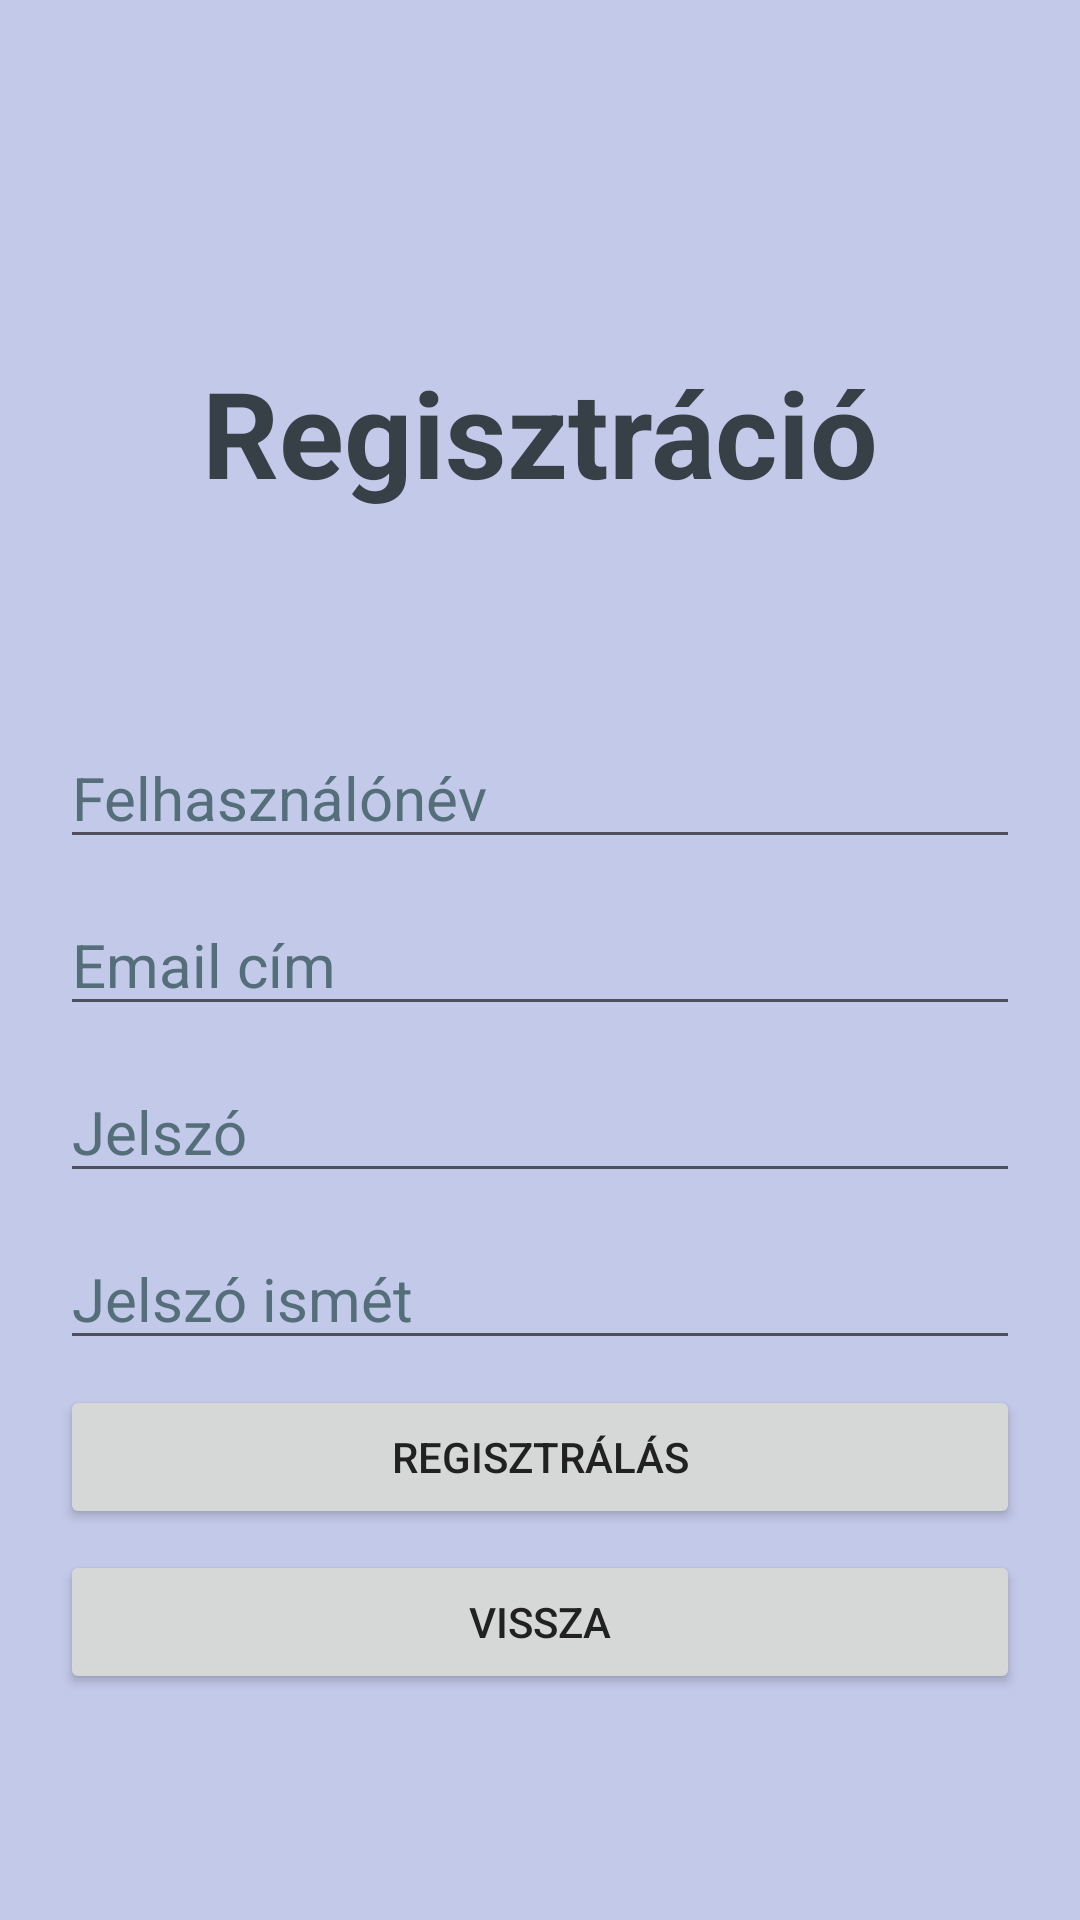

Layout XML and referenced resources for this Android screen:
<!-- AndroidManifest.xml: application theme Theme.Venyomasnaplo -->
<!-- res/layout/activity_register.xml -->
<?xml version="1.0" encoding="utf-8"?>
<androidx.constraintlayout.widget.ConstraintLayout xmlns:android="http://schemas.android.com/apk/res/android"
    xmlns:app="http://schemas.android.com/apk/res-auto"
    xmlns:tools="http://schemas.android.com/tools"
    android:layout_width="match_parent"
    android:layout_height="match_parent"
    android:background="#C3C9E9"
    tools:context=".Register">

    <TextView
        android:layout_width="wrap_content"
        android:layout_height="wrap_content"
        android:text="@string/registRegTextview"
        android:textSize="40sp"
        android:textStyle="bold"
        android:textColor="#373F47"
        android:textColorHint="#546E7A"
        app:layout_constraintBottom_toBottomOf="parent"
        app:layout_constraintEnd_toEndOf="parent"
        app:layout_constraintStart_toStartOf="parent"
        app:layout_constraintTop_toTopOf="parent"
        app:layout_constraintVertical_bias="0.2" />


    <EditText
        android:id="@+id/loginUsernameEditText"
        android:layout_width="match_parent"
        android:layout_height="wrap_content"
        android:layout_margin="20sp"
        android:autofillHints="name"
        android:ems="10"
        android:hint="@string/login_username"
        android:inputType="text"
        android:textColor="#373F47"
        android:textColorHint="#546E7A"
        android:textSize="20sp"
        app:layout_constraintBottom_toBottomOf="parent"
        app:layout_constraintTop_toTopOf="parent"
        app:layout_constraintVertical_bias="0.4"
        tools:layout_editor_absoluteX="20dp" />

    <EditText
        android:id="@+id/registEmailEditText"
        android:layout_width="match_parent"
        android:layout_height="wrap_content"
        android:layout_margin="20sp"
        android:autofillHints="name"
        android:ems="10"
        android:hint="@string/registEmail"
        android:inputType="textEmailAddress"
        android:textColor="#373F47"
        android:textColorHint="#546E7A"
        android:textSize="20sp"
        app:layout_constraintBottom_toBottomOf="parent"
        app:layout_constraintTop_toTopOf="parent"
        app:layout_constraintVertical_bias="0.5"
        tools:layout_editor_absoluteX="20dp" />

    <EditText
        android:id="@+id/loginPasswordEditText"
        android:layout_width="match_parent"
        android:layout_height="wrap_content"
        android:layout_margin="20sp"
        android:autofillHints="password"
        android:ems="10"
        android:hint="@string/login_pws"
        android:inputType="textPassword"
        android:textColor="#373F47"
        android:textColorHint="#546E7A"
        android:textSize="20sp"
        app:layout_constraintBottom_toBottomOf="parent"
        app:layout_constraintTop_toTopOf="parent"
        app:layout_constraintVertical_bias="0.6"
        tools:layout_editor_absoluteX="20dp" />

    <EditText
        android:id="@+id/loginPassword2EditText"
        android:layout_width="match_parent"
        android:layout_height="wrap_content"
        android:layout_margin="20sp"
        android:autofillHints="password"
        android:ems="10"
        android:hint="@string/login_pws2"
        android:inputType="textPassword"
        android:textColor="#373F47"
        android:textColorHint="#546E7A"
        android:textSize="20sp"
        app:layout_constraintBottom_toBottomOf="parent"
        app:layout_constraintTop_toTopOf="parent"
        app:layout_constraintVertical_bias="0.7"
        tools:layout_editor_absoluteX="20dp" />

    <Button
        android:id="@+id/registerRegButton"
        android:layout_width="match_parent"
        android:layout_height="wrap_content"
        android:layout_margin="20sp"
        android:text="@string/regisztReg"
        android:textColor="#212121"
        app:layout_constraintBottom_toBottomOf="parent"
        app:layout_constraintTop_toTopOf="parent"
        app:layout_constraintVertical_bias="0.8"
        tools:layout_editor_absoluteX="20dp"
        android:onClick="Register" />

    <Button
        android:id="@+id/registerBackButton"
        android:layout_width="match_parent"
        android:layout_height="wrap_content"
        android:layout_margin="20sp"
        android:text="@string/regisztVissza"
        android:textColor="#212121"
        app:layout_constraintBottom_toBottomOf="parent"
        app:layout_constraintTop_toTopOf="parent"
        app:layout_constraintVertical_bias="0.9"
        tools:layout_editor_absoluteX="20dp"
        android:onClick="Back"/>



</androidx.constraintlayout.widget.ConstraintLayout>
<!-- resources referenced by this layout -->
<resources>
  <string name="login_pws">Jelszó</string>
  <string name="login_pws2">Jelszó ismét</string>
  <string name="login_username">Felhasználónév</string>
  <string name="registEmail">Email cím</string>
  <string name="registRegTextview">Regisztráció</string>
  <string name="regisztReg">Regisztrálás</string>
  <string name="regisztVissza">Vissza</string>
  <style name="Theme.Venyomasnaplo" parent="Theme.MaterialComponents.DayNight.DarkActionBar">
          
          
          <item name="colorPrimary">#6C91C2</item>
          <item name="colorPrimaryVariant">#6C91C2</item>
          <item name="colorOnPrimary">#373F47</item>
          
          <item name="colorSecondary">#388659</item>
          <item name="colorSecondaryVariant">#52AA5E</item>
          <item name="colorOnSecondary">@color/black</item>
          
          <item name="android:statusBarColor" tools:targetApi="l">?attr/colorPrimaryVariant</item>
          
      </style>
  <!-- not gathered from this repository: default colours our renderer supplied (Android Studio template values) -->
  <color name="black">#FF000000</color>
</resources>
